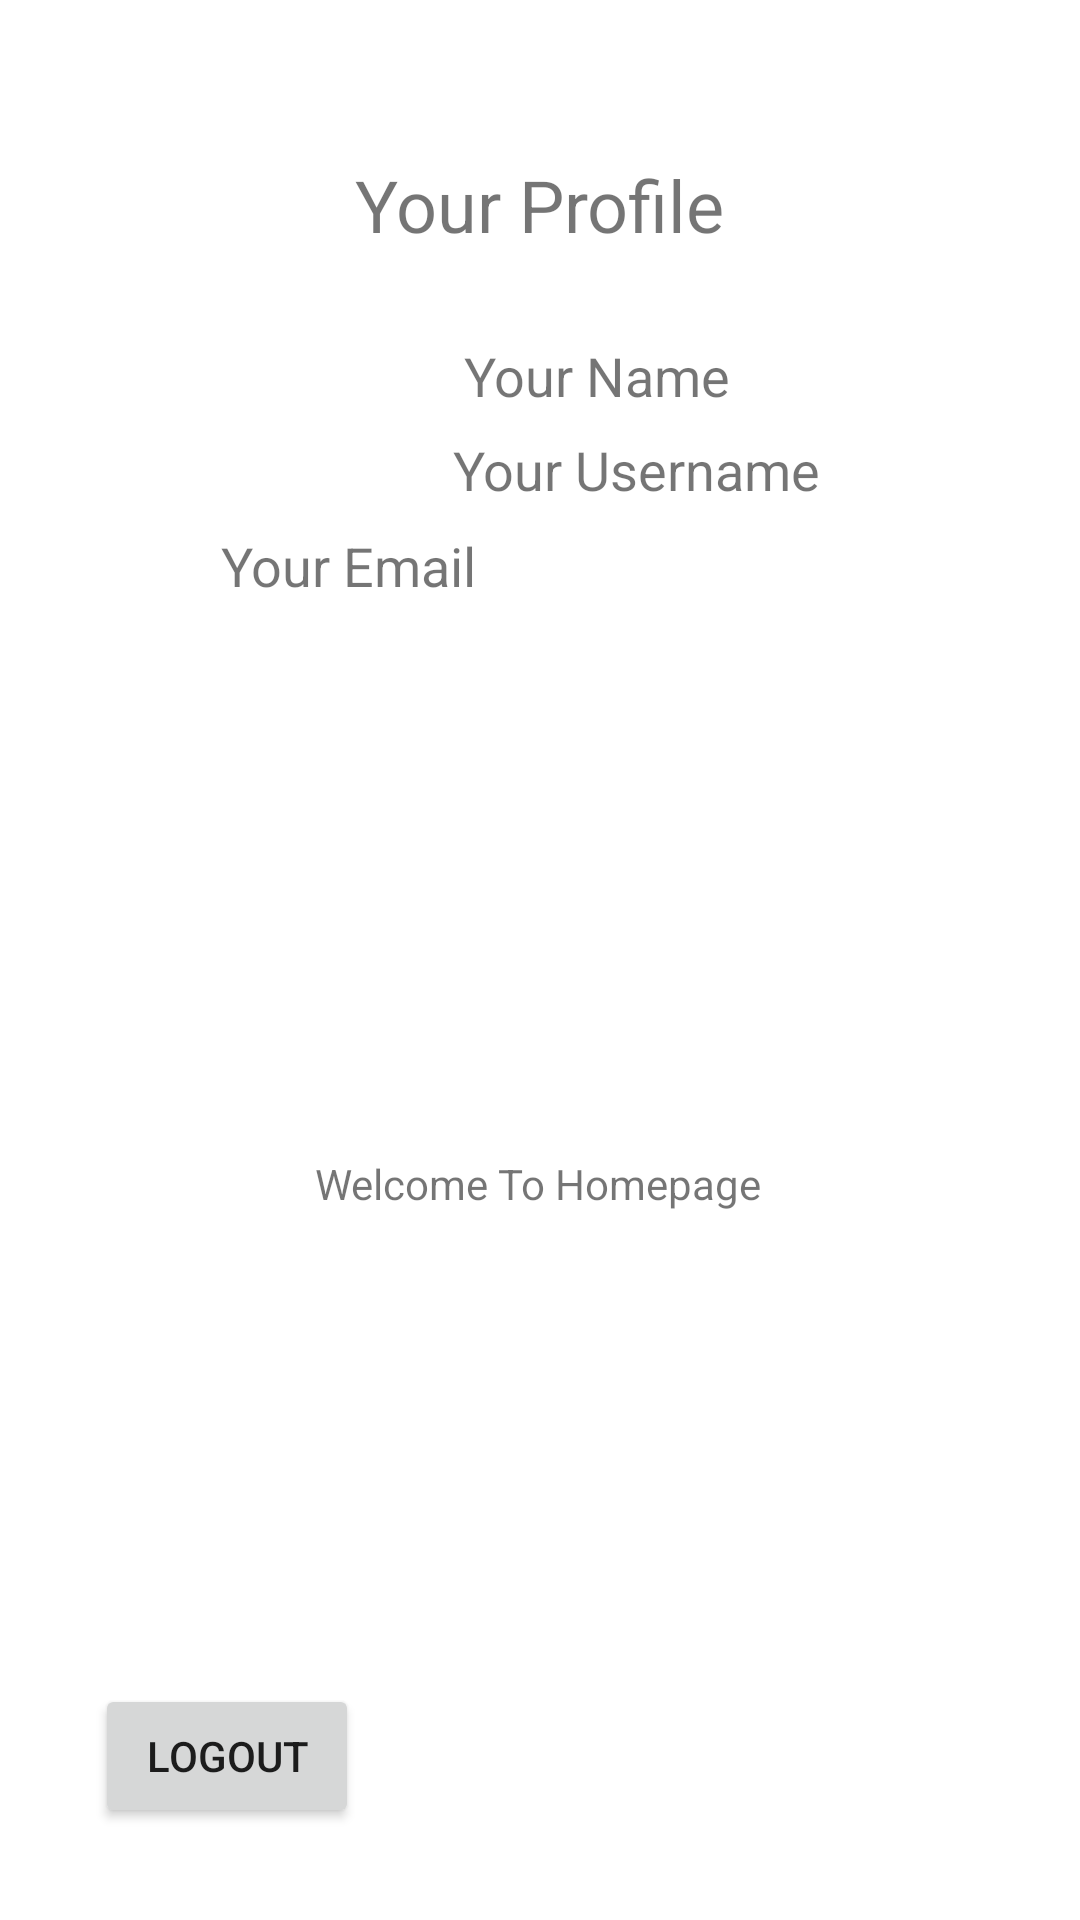

The Android layout XML behind this screen, and the referenced resources:
<!-- AndroidManifest.xml: application theme Theme.MyShelvesOrganizer -->
<!-- res/layout/activity_main.xml -->
<?xml version="1.0" encoding="utf-8"?>
<androidx.constraintlayout.widget.ConstraintLayout xmlns:android="http://schemas.android.com/apk/res/android"
    xmlns:app="http://schemas.android.com/apk/res-auto"
    xmlns:tools="http://schemas.android.com/tools"
    android:layout_width="match_parent"
    android:layout_height="match_parent"
    tools:context=".MainActivity">

    <TextView
        android:id="@+id/textView4"
        android:layout_width="wrap_content"
        android:layout_height="wrap_content"
        android:text="Welcome To Homepage"
        app:layout_constraintBottom_toBottomOf="parent"
        app:layout_constraintHorizontal_bias="0.498"
        app:layout_constraintLeft_toLeftOf="parent"
        app:layout_constraintRight_toRightOf="parent"
        app:layout_constraintTop_toTopOf="parent"
        app:layout_constraintVertical_bias="0.62" />

    <Button
        android:id="@+id/Button"
        android:layout_width="wrap_content"
        android:layout_height="wrap_content"
        android:onClick="logout"
        android:text="logout"
        app:layout_constraintBottom_toBottomOf="parent"
        app:layout_constraintEnd_toEndOf="parent"
        app:layout_constraintHorizontal_bias="0.116"
        app:layout_constraintStart_toStartOf="parent"
        app:layout_constraintTop_toBottomOf="@+id/textView4"
        app:layout_constraintVertical_bias="0.837" />

    <TextView
        android:id="@+id/verifyMsg"
        android:layout_width="wrap_content"
        android:layout_height="wrap_content"
        android:text="Email Not Verified"
        android:textSize="24sp"
        android:visibility="gone"
        app:layout_constraintBottom_toTopOf="@+id/textView4"
        app:layout_constraintEnd_toEndOf="parent"
        app:layout_constraintHorizontal_bias="0.498"
        app:layout_constraintStart_toStartOf="parent"
        app:layout_constraintTop_toTopOf="parent"
        app:layout_constraintVertical_bias="0.137" />

    <Button
        android:id="@+id/resendCode"
        android:layout_width="wrap_content"
        android:layout_height="wrap_content"
        android:text="verify now"
        android:visibility="gone"
        app:layout_constraintBottom_toTopOf="@+id/textView4"
        app:layout_constraintEnd_toEndOf="parent"
        app:layout_constraintStart_toStartOf="parent"
        app:layout_constraintTop_toBottomOf="@+id/verifyMsg"
        app:layout_constraintVertical_bias="0.065" />

    <ImageView
        android:id="@+id/imageView"
        android:layout_width="wrap_content"
        android:layout_height="wrap_content"
        app:layout_constraintBottom_toTopOf="@+id/textView4"
        app:layout_constraintEnd_toEndOf="parent"
        app:layout_constraintHorizontal_bias="0.13"
        app:layout_constraintStart_toStartOf="parent"
        app:layout_constraintTop_toTopOf="parent"
        app:layout_constraintVertical_bias="0.407"
        tools:srcCompat="@tools:sample/avatars" />

    <TextView
        android:id="@+id/profileName"
        android:layout_width="wrap_content"
        android:layout_height="wrap_content"
        android:text="Your Name"
        android:textSize="18sp"
        app:layout_constraintBottom_toTopOf="@+id/profileEmail"
        app:layout_constraintEnd_toEndOf="parent"
        app:layout_constraintHorizontal_bias="0.571"
        app:layout_constraintStart_toStartOf="parent"
        app:layout_constraintTop_toTopOf="parent"
        app:layout_constraintVertical_bias="0.743" />

    <TextView
        android:id="@+id/profileEmail"
        android:layout_width="wrap_content"
        android:layout_height="wrap_content"
        android:layout_marginBottom="148dp"
        android:text="Your Email"
        android:textSize="18sp"
        app:layout_constraintBottom_toTopOf="@+id/textView4"
        app:layout_constraintEnd_toEndOf="parent"
        app:layout_constraintHorizontal_bias="0.118"
        app:layout_constraintStart_toEndOf="@+id/imageView"
        app:layout_constraintTop_toTopOf="parent"
        app:layout_constraintVertical_bias="0.829" />

    <TextView
        android:id="@+id/profileUsername"
        android:layout_width="wrap_content"
        android:layout_height="wrap_content"
        android:text="Your Username"
        android:textSize="18sp"
        app:layout_constraintBottom_toTopOf="@+id/profileEmail"
        app:layout_constraintEnd_toEndOf="parent"
        app:layout_constraintHorizontal_bias="0.636"
        app:layout_constraintStart_toStartOf="parent"
        app:layout_constraintTop_toBottomOf="@+id/profileName"
        app:layout_constraintVertical_bias="0.481" />

    <TextView
        android:id="@+id/textView10"
        android:layout_width="wrap_content"
        android:layout_height="wrap_content"
        android:text="Your Profile"
        android:textSize="24sp"
        app:layout_constraintBottom_toTopOf="@+id/profileName"
        app:layout_constraintEnd_toEndOf="parent"
        app:layout_constraintStart_toStartOf="parent"
        app:layout_constraintTop_toTopOf="parent"
        app:layout_constraintVertical_bias="0.646" />


</androidx.constraintlayout.widget.ConstraintLayout>
<!-- resources referenced by this layout -->
<resources>
  <style name="Theme.MyShelvesOrganizer" parent="Theme.MaterialComponents.DayNight.DarkActionBar">
          
          <item name="colorPrimary">@color/purple_500</item>
          <item name="colorPrimaryVariant">@color/purple_700</item>
          <item name="colorOnPrimary">@color/white</item>
          
          <item name="colorSecondary">@color/teal_200</item>
          <item name="colorSecondaryVariant">@color/teal_700</item>
          <item name="colorOnSecondary">@color/black</item>
          
          <item name="android:statusBarColor" tools:targetApi="l">?attr/colorPrimaryVariant</item>
          
      </style>
  <!-- not gathered from this repository: default colours our renderer supplied (Android Studio template values) -->
  <color name="purple_500">#FF6200EE</color>
  <color name="purple_700">#FF3700B3</color>
  <color name="teal_200">#FF03DAC5</color>
  <color name="teal_700">#FF018786</color>
  <color name="black">#FF000000</color>
  <color name="white">#FFFFFFFF</color>
</resources>
